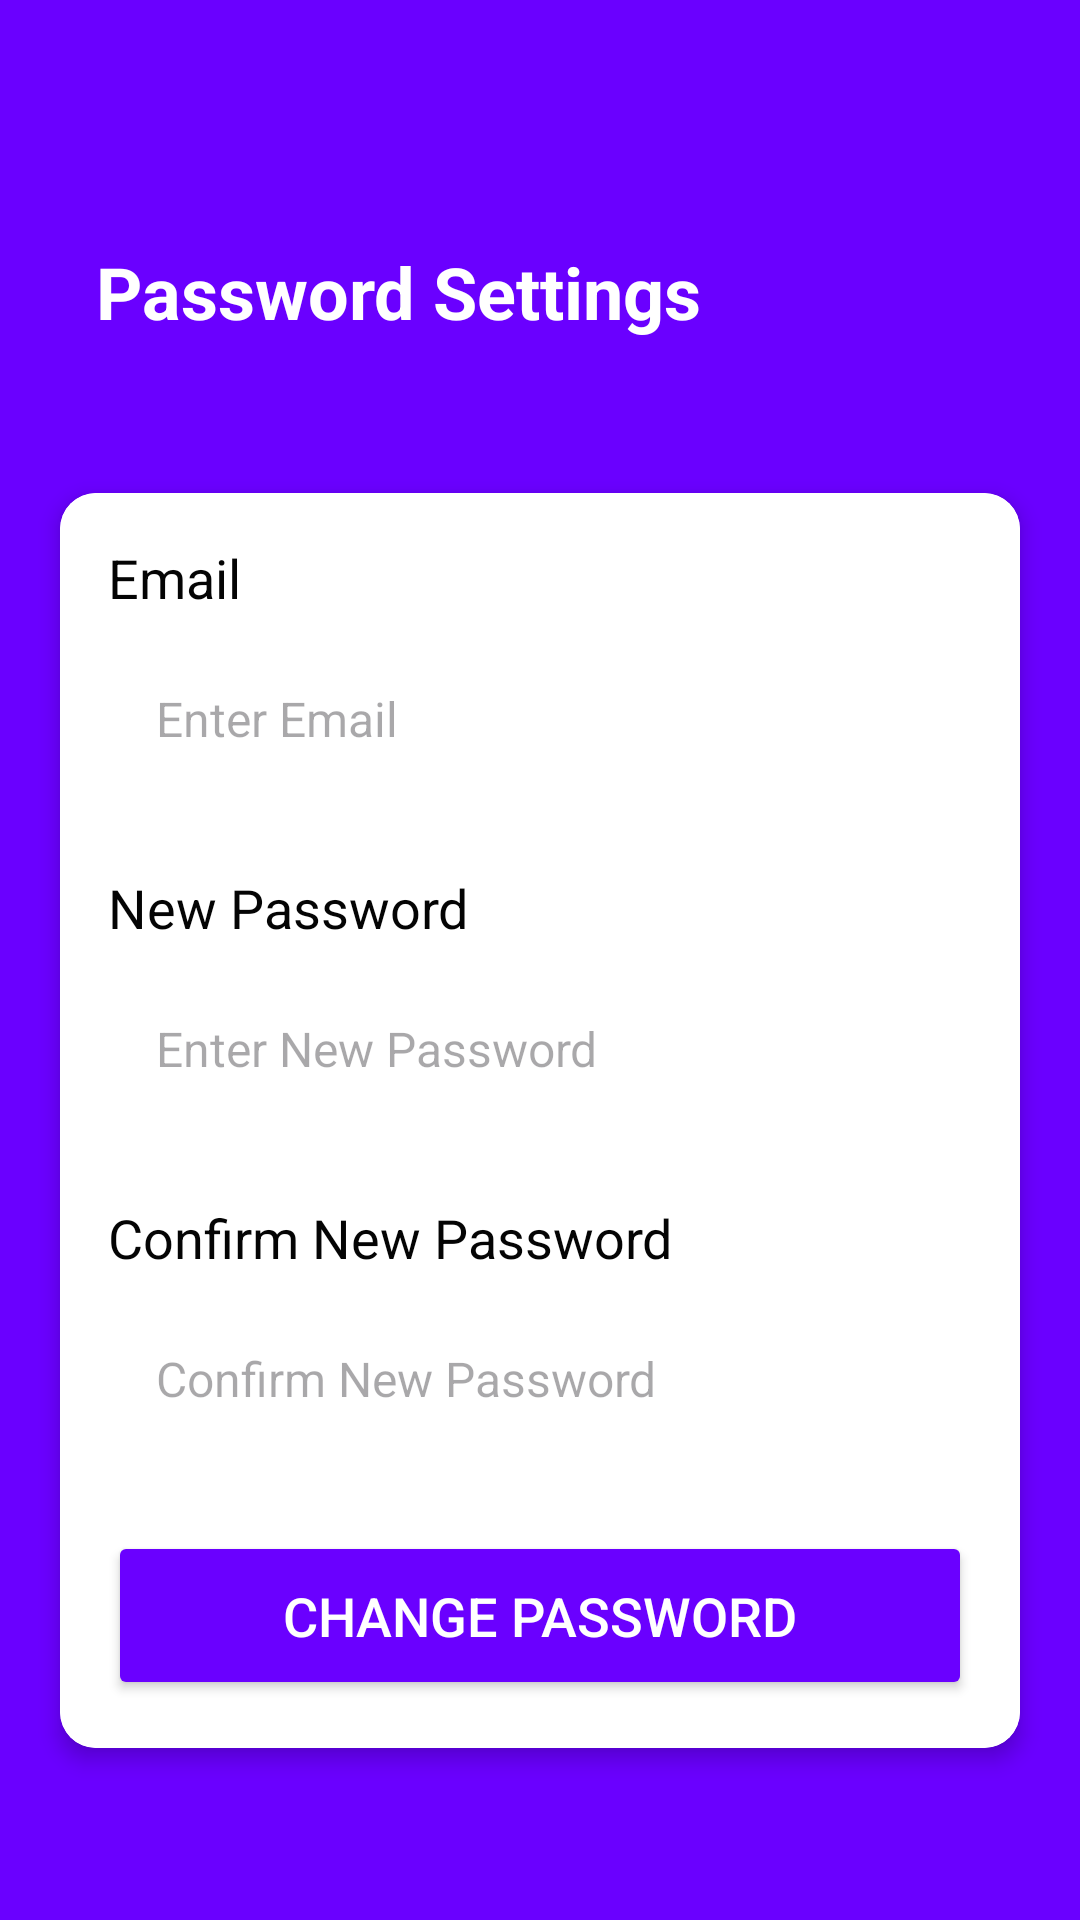

Write the Android layout XML for this screen, with the resource values it uses.
<!-- AndroidManifest.xml: application theme Theme.CodingChallengesApp -->
<!-- res/layout/password_change.xml -->
<?xml version="1.0" encoding="utf-8"?>
<RelativeLayout xmlns:android="http://schemas.android.com/apk/res/android"
    xmlns:app="http://schemas.android.com/apk/res-auto"
    xmlns:tools="http://schemas.android.com/tools"
    android:layout_width="match_parent"
    android:layout_height="match_parent"
    android:background="@color/purple">

    
    <RelativeLayout
        android:id="@+id/toolbar"
        android:layout_width="match_parent"
        android:layout_height="wrap_content"
        android:padding="16dp"
        android:layout_marginTop="50dp">

        <ImageButton
            android:id="@+id/back_button"
            android:layout_width="wrap_content"
            android:layout_height="wrap_content"
            android:layout_alignParentStart="true"
            android:layout_centerVertical="true"
            android:background="?attr/selectableItemBackgroundBorderless"
            android:contentDescription="Back"
            android:src="@drawable/ic_back"
            app:tint="@color/white" />

        <TextView
            android:layout_width="wrap_content"
            android:layout_height="wrap_content"
            android:layout_centerVertical="true"
            android:layout_marginStart="16dp"
            android:layout_marginTop="30dp"
            android:layout_toEndOf="@id/back_button"
            android:text="Password Settings"
            android:textColor="@color/white"
            android:textSize="24sp"
            android:textStyle="bold" />
    </RelativeLayout>

    
    <androidx.cardview.widget.CardView
        android:layout_width="match_parent"
        android:layout_height="wrap_content"
        android:layout_below="@id/toolbar"
        android:layout_marginStart="20dp"
        android:layout_marginTop="20dp"
        android:layout_marginEnd="20dp"
        app:cardCornerRadius="12dp"
        app:cardElevation="4dp">

        <LinearLayout
            android:layout_width="match_parent"
            android:layout_height="wrap_content"
            android:orientation="vertical"
            android:padding="16dp"
            android:background="@color/white">

            
            <TextView
                android:layout_width="match_parent"
                android:layout_height="wrap_content"
                android:text="Email"
                android:textColor="@color/black"
                android:textSize="18sp"
                android:layout_marginBottom="8dp" />

            <EditText
                android:id="@+id/email_edit_text"
                android:layout_width="match_parent"
                android:layout_height="wrap_content"
                android:background="@drawable/password_field_background"
                android:hint="Enter Email"
                android:padding="16dp"
                android:textSize="16sp"
                android:textColor="@color/gray"
                android:layout_marginBottom="24dp" />

            
            <TextView
                android:layout_width="match_parent"
                android:layout_height="wrap_content"
                android:text="New Password"
                android:textColor="@color/black"
                android:textSize="18sp"
                android:layout_marginBottom="8dp" />

            <EditText
                android:id="@+id/new_password"
                android:layout_width="match_parent"
                android:layout_height="wrap_content"
                android:background="@drawable/password_field_background"
                android:hint="Enter New Password"
                android:padding="16dp"
                android:textSize="16sp"
                android:textColor="@color/gray"
                android:layout_marginBottom="24dp" />

            
            <TextView
                android:layout_width="match_parent"
                android:layout_height="wrap_content"
                android:text="Confirm New Password"
                android:textColor="@color/black"
                android:textSize="18sp"
                android:layout_marginBottom="8dp" />

            <EditText
                android:id="@+id/confirm_new_password"
                android:layout_width="match_parent"
                android:layout_height="wrap_content"
                android:background="@drawable/password_field_background"
                android:hint="Confirm New Password"
                android:padding="16dp"
                android:textSize="16sp"
                android:textColor="@color/gray"
                android:layout_marginBottom="24dp" />


            
            <Button
                android:id="@+id/change_password_button"
                android:layout_width="match_parent"
                android:layout_height="wrap_content"
                android:backgroundTint="@color/purple"
                android:text="Change Password"
                android:textColor="@color/white"
                android:textSize="18sp"
                android:padding="16dp"/>
        </LinearLayout>
    </androidx.cardview.widget.CardView>
</RelativeLayout>
<!-- resources referenced by this layout -->
<resources>
  <color name="black">#040404</color>
  <color name="gray">#494848</color>
  <color name="purple">#6A00FF</color>
  <color name="white">#FFFFFF</color>
  <style name="Theme.CodingChallengesApp" parent="Base.Theme.CodingChallengesApp" />
  <style name="Base.Theme.CodingChallengesApp" parent="Theme.Material3.DayNight.NoActionBar">
          
          
      </style>
</resources>
